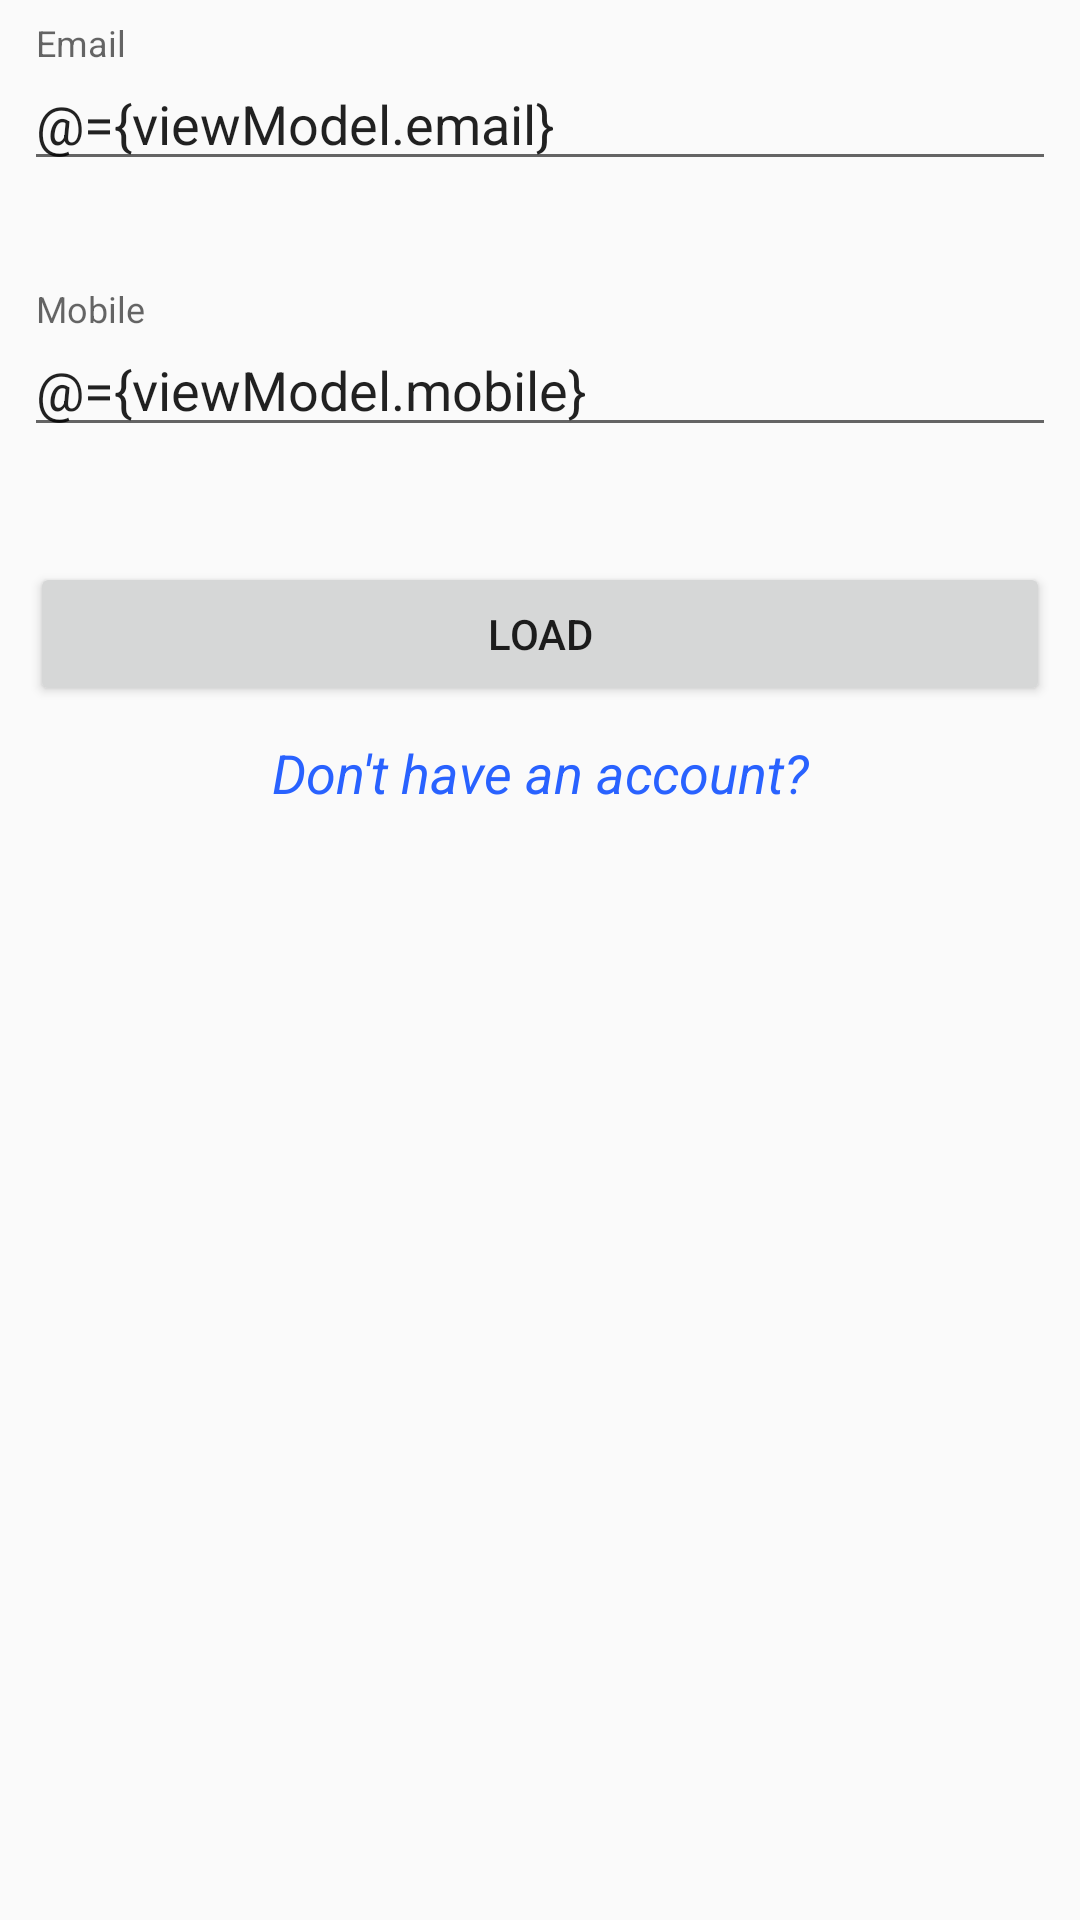

Android layout source for this screen:
<!-- AndroidManifest.xml: application theme AppTheme -->
<!-- res/layout/fragment_load_account.xml -->
<?xml version="1.0" encoding="utf-8"?>
<layout xmlns:android="http://schemas.android.com/apk/res/android"
    xmlns:app="http://schemas.android.com/apk/res-auto"
    xmlns:tools="http://schemas.android.com/tools">

  <data>

    <variable
        name="navViewModel"
        type="com.mindorks.retrofit.coroutines.ui.main.viewmodel.LoadWalletViewModel"/>


    <variable
        name="viewModel"
        type="com.example.play2win.ui.loadAccount.LoadAccountViewModel" />
  </data>

  <androidx.constraintlayout.widget.ConstraintLayout
      android:layout_width="match_parent"
      android:layout_height="match_parent"
      android:orientation="vertical"
      tools:context=".fragment.EditProfileFragment">

    <com.google.android.material.textfield.TextInputLayout
        android:id="@+id/textInputLayout"
        android:layout_width="match_parent"
        android:layout_height="wrap_content"
        android:hint="Email"
        android:padding="8dp"
        app:error="@{viewModel.errorEmail}"
        app:errorEnabled="true"
        app:layout_constraintTop_toTopOf="parent">

      <com.google.android.material.textfield.TextInputEditText
          android:id="@+id/etName"
          android:layout_width="match_parent"
          android:layout_height="wrap_content"
          android:text="@={viewModel.email}"
          tools:text="Name" />
    </com.google.android.material.textfield.TextInputLayout>

    <com.google.android.material.textfield.TextInputLayout
        android:id="@+id/textInputLayout2"
        android:layout_width="match_parent"
        android:layout_height="wrap_content"
        android:hint="Mobile"
        android:padding="8dp"
        app:error="@{viewModel.errorMobile}"
        app:errorEnabled="true"
        app:layout_constraintTop_toBottomOf="@+id/textInputLayout"
        tools:layout_editor_absoluteX="16dp">

      <com.google.android.material.textfield.TextInputEditText
          android:id="@+id/etEmail"
          android:layout_width="match_parent"
          android:layout_height="wrap_content"
          android:inputType="numberDecimal"
          android:text="@={viewModel.mobile}"
          tools:text="Email" />
    </com.google.android.material.textfield.TextInputLayout>

    <Button
        android:id="@+id/btnSave"
        android:layout_width="match_parent"
        android:layout_height="wrap_content"
        android:layout_margin="10dp"
        android:foregroundTint="@color/colorPrimary"
        android:text="Load"
        app:layout_constraintTop_toBottomOf="@+id/textInputLayout2"
        tools:layout_editor_absoluteX="46dp" />


    <TextView
        android:id="@+id/tv_create_account"
        android:layout_width="wrap_content"
        android:layout_height="wrap_content"
        android:text="Don't have an account?"
        android:textColor="@color/blue"
        android:textSize="18sp"
        android:textStyle="italic"
        android:layout_marginTop="10dp"
        app:layout_constraintEnd_toEndOf="parent"
        app:layout_constraintStart_toStartOf="parent"
        app:layout_constraintTop_toBottomOf="@id/btnSave" />

    <ProgressBar
        android:id="@+id/progressBar"
        android:layout_width="wrap_content"
        android:layout_height="wrap_content"
        android:visibility="gone"
        app:layout_constraintBottom_toBottomOf="parent"
        app:layout_constraintEnd_toEndOf="parent"
        app:layout_constraintHorizontal_bias="0.5"
        app:layout_constraintStart_toStartOf="parent"
        app:layout_constraintTop_toTopOf="@+id/textInputLayout" />

  </androidx.constraintlayout.widget.ConstraintLayout>
</layout>
<!-- resources referenced by this layout -->
<resources>
  <color name="blue">#2962FF</color>
  <color name="colorPrimary">#191970</color>
  <style name="AppTheme" parent="Theme.AppCompat.Light.DarkActionBar">
          
          <item name="colorPrimary">@color/blue_deep_extreme</item>
          <item name="colorPrimaryDark">@color/colorPrimaryDark</item>
          <item name="colorAccent">@color/colorAccent</item>
      </style>
  <color name="blue_deep_extreme">#304047</color>
  <color name="colorPrimaryDark">#546E7A</color>
  <color name="colorAccent">#03DAC5</color>
</resources>
